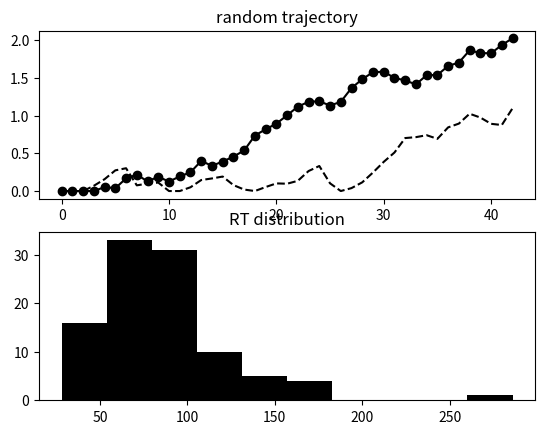
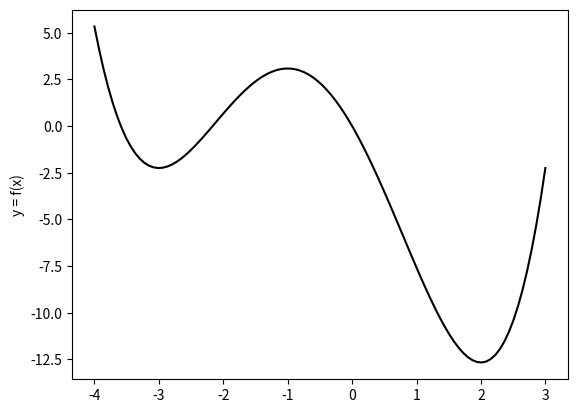

Here is the Python script that generated these plots, in order:
#!/usr/bin/env python3
# -*- coding: utf-8 -*-
"""
Created on Thu Dec 28 12:15:46 2017

[redacted]
plots chapter 2
"""

# import
import numpy as np
from numpy import maximum
from numpy import random
import matplotlib.pyplot as plt

#figures 2.1b and 2.1c
#simple energy minimization model
#with RT simulation

# initialize
n_trials = 100
b = [3, 0.2]
w_p = 0.01
w_m = 1
theta = 0.995 # 1-decay parameter
alpha = 0.01 # change rate
max_n_step = 300
std_noise = 0.1
threshold=2
rt = []
accuracy = 0
too_late = 0

for loop in range(n_trials):
    # start
    x=[0]
    y=[0]
    threshold_reached = False
    counter = 0
    while not threshold_reached and counter<max_n_step:
        d_x = alpha*(b[0] + 2*w_p*x[-1] - w_m*y[-1]) + std_noise*random.randn()
        d_y = alpha*(b[1] + 2*w_p*y[-1] - w_m*x[-1]) + std_noise*random.randn()
        x.append(theta*x[-1] + d_x)
        y.append(theta*y[-1] + d_y)
        x[-1] = maximum(0,x[-1]) # threshold at zero
        y[-1] = maximum(0,y[-1]) # threshold at zero
        if maximum(x[-1],y[-1])>=threshold:
            threshold_reached = True
        counter += 1    
    rt.append(counter)
    accuracy += (x[-1]>y[-1])    
    too_late += (counter>=max_n_step)

# plot final trajectory
f, axarr = plt.subplots(nrows = 2, ncols = 1)
axarr[0].plot(range(len(x)),x,"ko-", range(len(y)),y,"k--")
axarr[0].set_title("random trajectory")
# plot histogram
axarr[1].hist(rt, color = "black")
axarr[1].set_title("RT distribution")
print("accuracy: {:2.0%}".format(accuracy/n_trials))
print("too late: {:2.0%}".format(too_late/n_trials))

#plots fig 2.5
#
fig = plt.subplots()
x = np.linspace(start = -4, stop = 3, num = 100)
y = (x**4)/4 +(2./3)*(x**3)-(5./2)*(x**2)-6*x
#y = x**3 + 2*(x**2) - 5*x - 6
plt.plot(x,y, color = "black")
plt.ylabel("y = f(x)")
